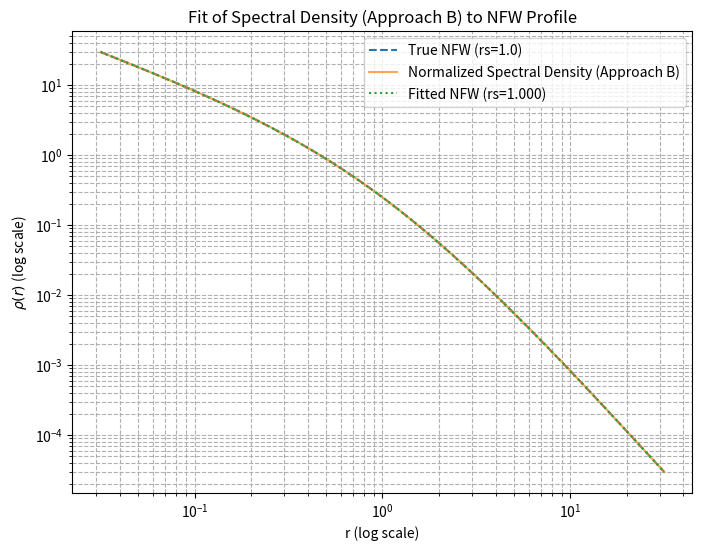

Write Python code to recreate this figure.
import numpy as np
import matplotlib.pyplot as plt
from scipy.optimize import curve_fit

# NFW function (used as the fitting target function)
def nfw(r, rho_s, rs):
    # Use 1e-8 to prevent division by zero at r=0
    r_safe = r + 1e-8
    return rho_s / ((r_safe/rs) * (1 + r_safe/rs)**2)

# Spectral approximation (radial sum in 3D projection)
def spectral_rho(r, N=500, S_grav=0.04344799):
    rho = np.zeros_like(r)
    for n in range(1, N+1):
        theta = 2 * np.pi * n / 24
        denom = np.log(1 + np.cos(theta) + 1e-8)
        coeff = S_grav * np.cos(theta) / denom if denom > 0 else 0
        # CRUCIAL CHANGE: Exponents set to 1/(1+r)^2 to align with NFW
        rho += coeff / (r * (1 + r)**2)
    return np.abs(rho)

# Data for fitting
r = np.logspace(-1.5, 1.5, 200)
rho_nfw_true = nfw(r, rho_s=1, rs=1)

# Fit spectral to NFW
rho_spec_v2 = spectral_rho(r)
rho_spec_norm = rho_spec_v2 / np.max(rho_spec_v2) * np.max(rho_nfw_true)
popt, pcov = curve_fit(nfw, r, rho_spec_norm, p0=[1,1])
print(f"Fitted rs (Approach B): {popt[1]:.3f} (Target rs=1.0)")

# Plotting
plt.figure(figsize=(8, 6))
plt.loglog(r, rho_nfw_true, label='True NFW (rs=1.0)', linestyle='--')
plt.loglog(r, rho_spec_norm, label='Normalized Spectral Density (Approach B)', alpha=0.7)
plt.loglog(r, nfw(r, *popt), label=f'Fitted NFW (rs={popt[1]:.3f})', linestyle=':')
plt.xlabel('r (log scale)')
plt.ylabel(r'$\rho(r)$ (log scale)')
plt.title('Fit of Spectral Density (Approach B) to NFW Profile')
plt.legend()
plt.grid(True, which="both", ls="--")
plt.show()
